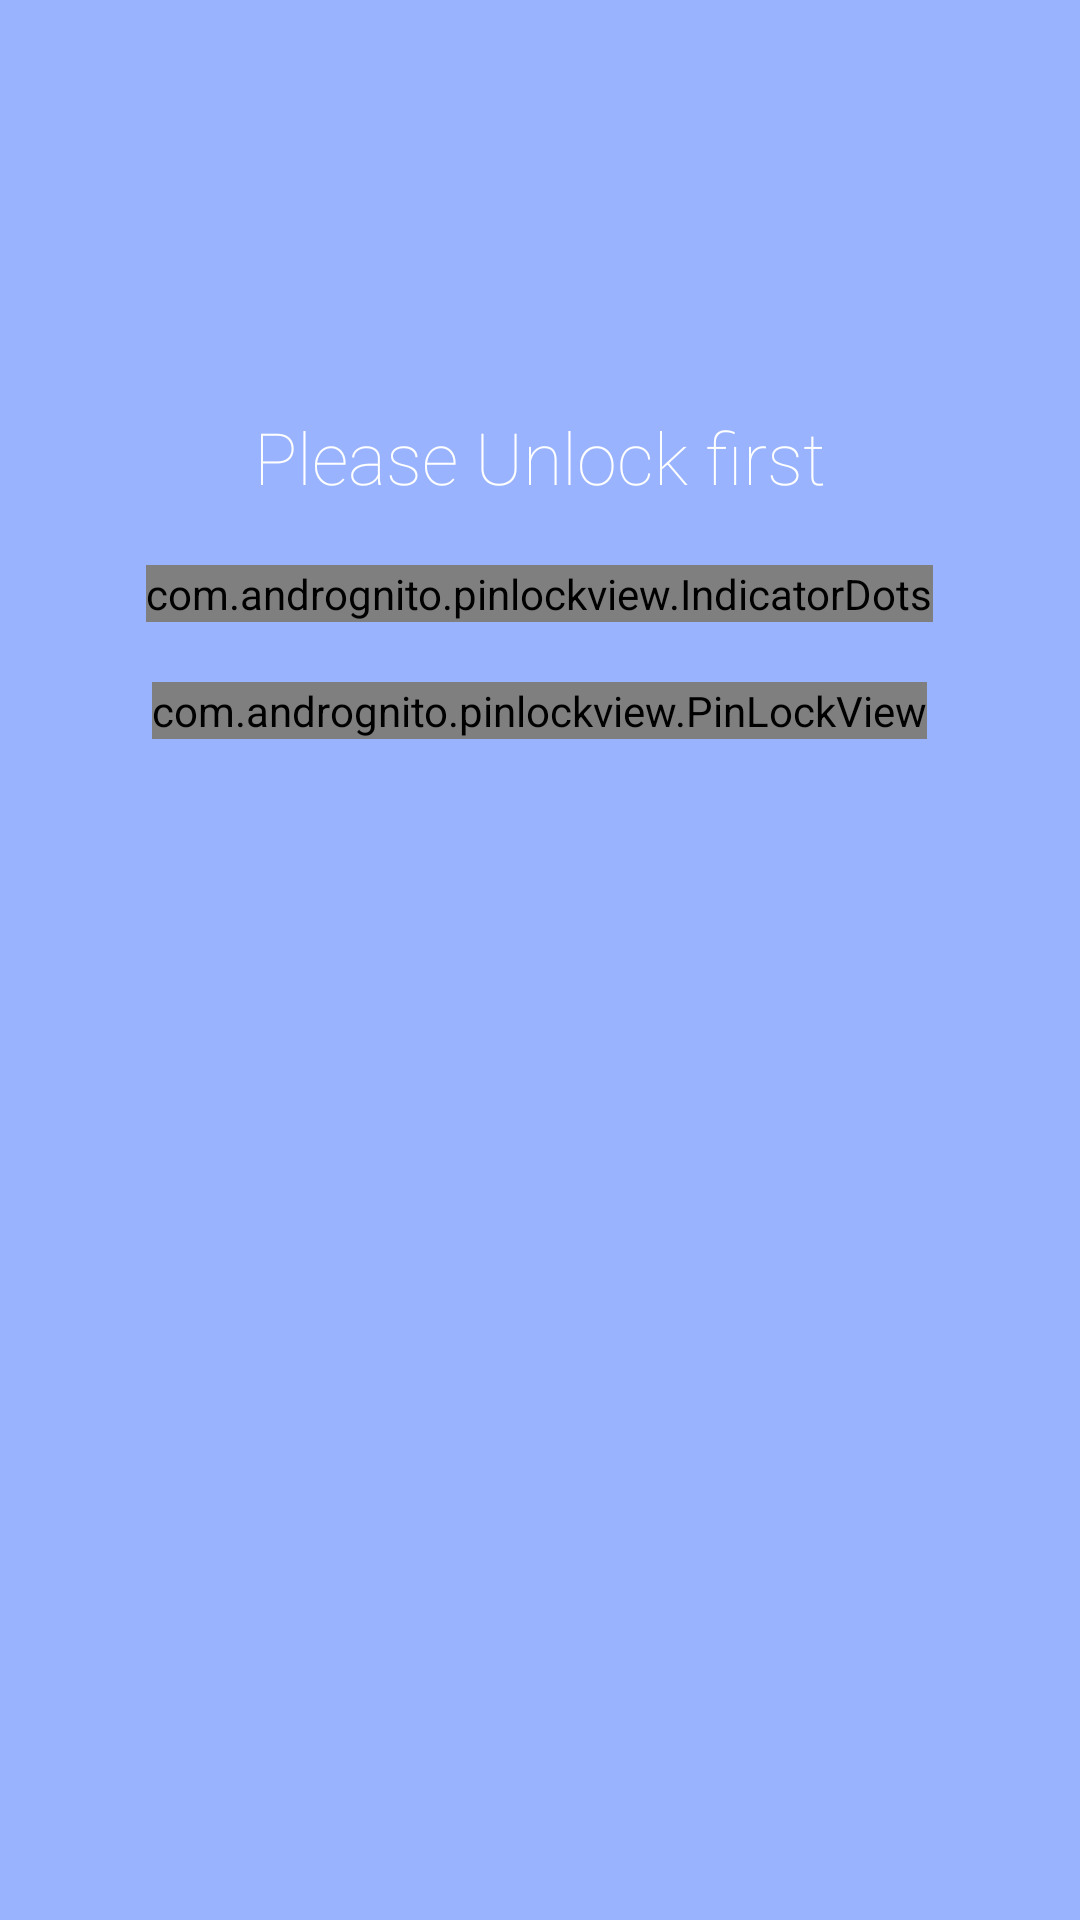

Layout XML and referenced resources for this Android screen:
<!-- AndroidManifest.xml: application theme AppTheme -->
<!-- res/layout/activity_lock.xml -->
<?xml version="1.0" encoding="utf-8"?>
<RelativeLayout
    xmlns:android="http://schemas.android.com/apk/res/android"
    xmlns:app="http://schemas.android.com/apk/res-auto"
    android:layout_width="match_parent"
    android:background="#99b3ff"
    android:layout_height="match_parent">

    <ImageView
        android:id="@+id/profile_image"
        android:layout_width="80dp"
        android:layout_height="80dp"
        android:layout_centerHorizontal="true"
        android:layout_marginTop="@dimen/activity_horizontal_margin"
        app:srcCompat="@drawable/app_icon" />

    <TextView
        android:id="@+id/profile_name"
        android:layout_width="match_parent"
        android:layout_height="wrap_content"
        android:layout_below="@+id/profile_image"
        android:layout_centerHorizontal="true"
        android:layout_marginTop="36dp"
        android:fontFamily="sans-serif-thin"
        android:gravity="center"
        android:maxLines="1"
        android:text="Please Unlock first"
        android:textColor="@color/white"
        android:textSize="24sp" />

    <com.andrognito.pinlockview.IndicatorDots
        android:id="@+id/indicator_dots"
        android:layout_width="wrap_content"
        android:layout_height="wrap_content"
        android:layout_below="@id/profile_name"
        android:layout_centerHorizontal="true"
        android:layout_marginTop="@dimen/activity_horizontal_margin" />

    <com.andrognito.pinlockview.PinLockView
        android:id="@+id/pin_lock_view"
        android:layout_width="wrap_content"
        android:layout_height="wrap_content"
        android:layout_below="@id/indicator_dots"
        android:layout_centerHorizontal="true"
        android:layout_marginTop="@dimen/activity_horizontal_margin"
        app:keypadButtonSize="72dp"
        app:keypadShowDeleteButton="true"
        app:keypadTextColor="@android:color/holo_green_dark"
        app:keypadTextSize="14dp" />

</RelativeLayout>
<!-- resources referenced by this layout -->
<resources>
  <dimen name="activity_horizontal_margin">20dp</dimen>
  <style name="AppTheme" parent="Theme.AppCompat.Light.DarkActionBar">
          
          <item name="colorPrimary">@color/colorPrimary</item>
          <item name="colorPrimaryDark">@color/colorPrimaryDark</item>
          <item name="colorAccent">@color/colorAccent</item>
      </style>
  <color name="colorPrimary">#7580c1</color>
  <color name="colorPrimaryDark">#002984</color>
  <color name="colorAccent">#D195FF</color>
  <!-- not gathered from this repository: default colours our renderer supplied (Android Studio template values) -->
  <color name="white">#FFFFFFFF</color>
</resources>
